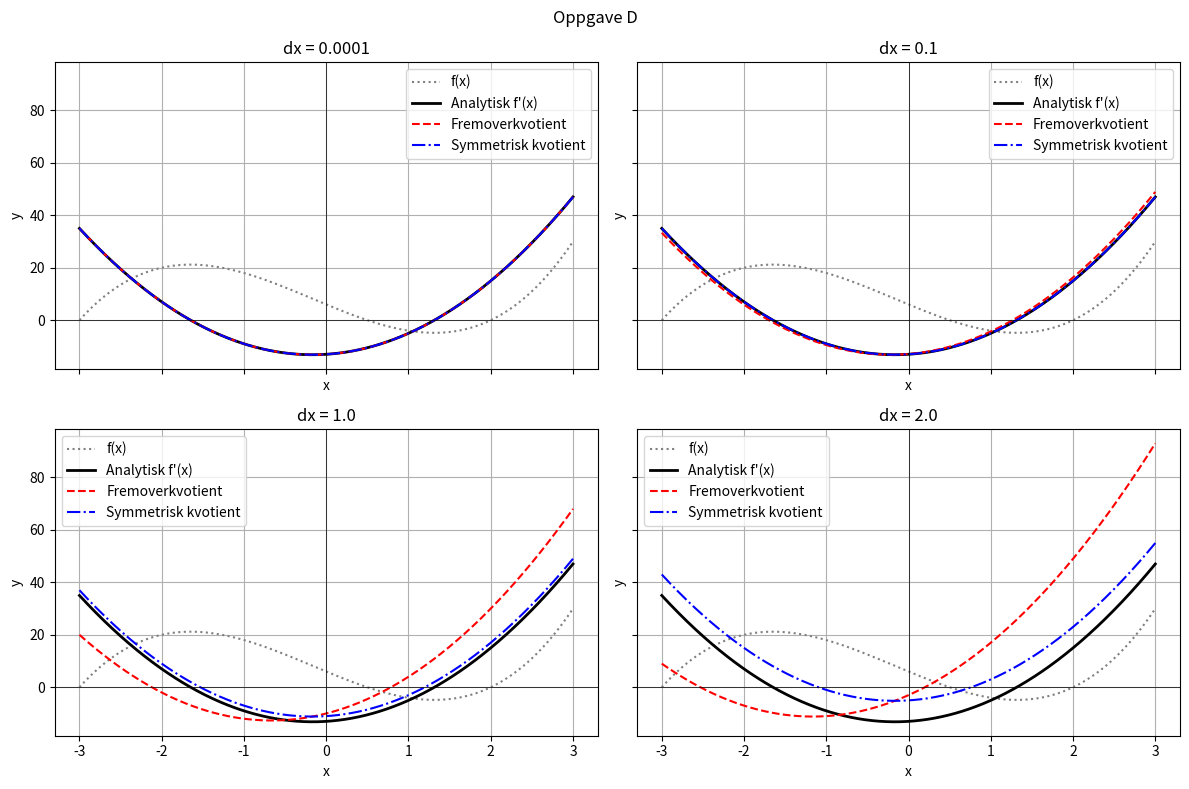

Python code for this plot:
import numpy as np
import matplotlib.pyplot as plt

def f(x):
    return 2 * x**3 + x**2 - 13 * x + 6

def df(x):
    return 6 * x**2 + 2 * x - 13

def newton_fwd(x, dx):
    return (f(x + dx) - f(x)) / dx

def newton_sym(x, dx):
    return (f(x + dx) - f(x - dx)) / (2 * dx)

print("Oppgave D")

x = np.linspace(-3, 3, 1000)

fig, akser = plt.subplots(
    2, 2, figsize=(12, 8), sharex=True, sharey=True
)

def tegn_graf(akse, dx):
    akse.plot(x, f(x), color="gray", linestyle=":", label="f(x)")
    akse.plot(x, df(x), color="black", linewidth=2, label="Analytisk f'(x)")
    akse.plot(x, newton_fwd(x, dx), color="red", linestyle="--", label="Fremoverkvotient")
    akse.plot(x, newton_sym(x, dx), color="blue", linestyle="-.", label="Symmetrisk kvotient")
    akse.axhline(color="black", linewidth=0.5)
    akse.axvline(color="black", linewidth=0.5)
    akse.set(title=f"dx = {dx}", xlabel="x", ylabel="y")
    akse.grid()
    akse.legend()

tegn_graf(akser[0, 0], 1e-4)
tegn_graf(akser[0, 1], 0.1)
tegn_graf(akser[1, 0], 1.0)
tegn_graf(akser[1, 1], 2.0)

fig.suptitle("Oppgave D")
fig.tight_layout()
plt.show()
